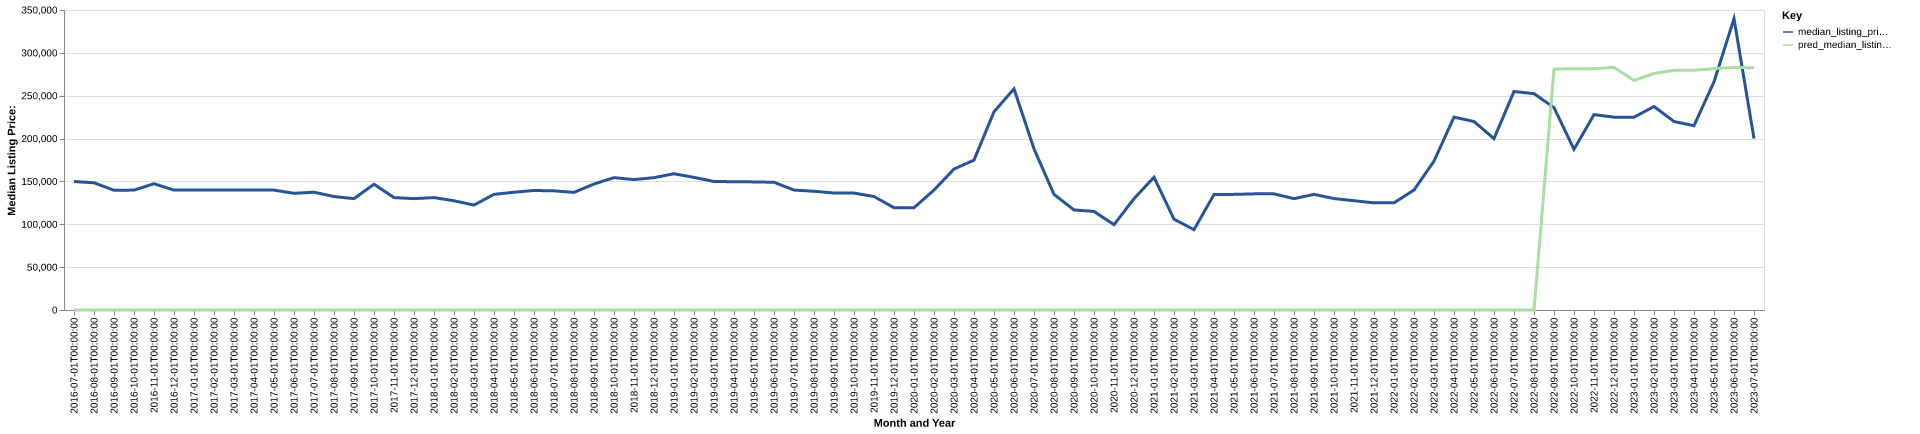

The file beside this chart, header and first rows:
date, time_idx, median_listing_price, thirty_year_interest_rate_five, month, county_name, active_listing_count, median_days_on_market, pred_median_listing_price, month_year
2016-07-01, 0, 149900, 3.72, 7, livingston, ky, 55.0, 79.0, 0, Jul-2016
2016-08-01, 1, 148400, 3.73, 8, livingston, ky, 55.0, 89.0, 0, Aug-2016
2016-09-01, 2, 139700, 3.66, 9, livingston, ky, 54.0, 95.0, 0, Sep-2016
2016-10-01, 3, 139900, 3.64, 10, livingston, ky, 54.0, 88.0, 0, Oct-2016
2016-11-01, 4, 147300, 3.66, 11, livingston, ky, 58.0, 88.0, 0, Nov-2016
2016-12-01, 5, 139900, 3.48, 12, livingston, ky, 55.0, 95.0, 0, Dec-2016
2017-01-01, 6, 139900, 3.45, 1, livingston, ky, 48.0, 107.0, 0, Jan-2017
2017-02-01, 7, 139950, 3.5, 2, livingston, ky, 52.0, 114.0, 0, Feb-2017
2017-03-01, 8, 139975, 3.52, 3, livingston, ky, 50.0, 119.0, 0, Mar-2017
2017-04-01, 9, 139900, 4.03, 4, livingston, ky, 59.0, 72.0, 0, Apr-2017
2017-05-01, 10, 139900, 4.32, 5, livingston, ky, 61.0, 69.0, 0, May-2017
2017-06-01, 11, 136150, 4.2, 6, livingston, ky, 66.0, 76.0, 0, Jun-2017
2017-07-01, 12, 137400, 4.19, 7, livingston, ky, 65.0, 88.0, 0, Jul-2017
2017-08-01, 13, 132400, 4.3, 8, livingston, ky, 65.0, 97.0, 0, Aug-2017
2017-09-01, 14, 129900, 4.1, 9, livingston, ky, 60.0, 85.0, 0, Sep-2017
2017-10-01, 15, 146725, 4.05, 10, livingston, ky, 57.0, 82.0, 0, Oct-2017
2017-11-01, 16, 131150, 3.94, 11, livingston, ky, 60.0, 96.0, 0, Nov-2017
2017-12-01, 17, 129900, 4.03, 12, livingston, ky, 56.0, 117.0, 0, Dec-2017
2018-01-01, 18, 131150, 3.93, 1, livingston, ky, 51.0, 137.0, 0, Jan-2018
2018-02-01, 19, 127400, 3.83, 2, livingston, ky, 47.0, 144.0, 0, Feb-2018
2018-03-01, 20, 122450, 3.94, 3, livingston, ky, 48.0, 151.0, 0, Mar-2018
2018-04-01, 21, 134925, 3.95, 4, livingston, ky, 53.0, 111.0, 0, Apr-2018
2018-05-01, 22, 137400, 3.99, 5, livingston, ky, 57.0, 67.0, 0, May-2018
2018-06-01, 23, 139450, 4.15, 6, livingston, ky, 54.0, 80.0, 0, Jun-2018
2018-07-01, 24, 139000, 4.4, 7, livingston, ky, 54.0, 89.0, 0, Jul-2018
2018-08-01, 25, 137225, 4.46, 8, livingston, ky, 49.0, 93.0, 0, Aug-2018
2018-09-01, 26, 147000, 4.58, 9, livingston, ky, 40.0, 105.0, 0, Sep-2018
2018-10-01, 27, 154400, 4.66, 10, livingston, ky, 45.0, 90.0, 0, Oct-2018
2018-11-01, 28, 152150, 4.62, 11, livingston, ky, 51.0, 65.0, 0, Nov-2018
2018-12-01, 29, 154400, 4.54, 12, livingston, ky, 49.0, 82.0, 0, Dec-2018
2019-01-01, 30, 158975, 4.6, 1, livingston, ky, 45.0, 109.0, 0, Jan-2019
2019-02-01, 31, 154700, 4.72, 2, livingston, ky, 49.0, 130.0, 0, Feb-2019
2019-03-01, 32, 149929, 4.9, 3, livingston, ky, 51.0, 115.0, 0, Mar-2019
2019-04-01, 33, 149675, 4.94, 4, livingston, ky, 52.0, 100.0, 0, Apr-2019
2019-05-01, 34, 149450, 4.75, 5, livingston, ky, 53.0, 94.0, 0, May-2019
2019-06-01, 35, 149000, 4.51, 6, livingston, ky, 48.0, 85.0, 0, Jun-2019
2019-07-01, 36, 139900, 4.41, 7, livingston, ky, 52.0, 106.0, 0, Jul-2019
2019-08-01, 37, 138536, 4.41, 8, livingston, ky, 54.0, 110.0, 0, Aug-2019
2019-09-01, 38, 136491, 4.2, 9, livingston, ky, 52.0, 106.0, 0, Sep-2019
2019-10-01, 39, 136377, 4.14, 10, livingston, ky, 50.0, 105.0, 0, Oct-2019
2019-11-01, 40, 132400, 3.84, 11, livingston, ky, 40.0, 102.0, 0, Nov-2019
2019-12-01, 41, 119363, 3.81, 12, livingston, ky, 40.0, 116.0, 0, Dec-2019
2020-01-01, 42, 119363, 3.75, 1, livingston, ky, 37.0, 118.0, 0, Jan-2020
2020-02-01, 43, 139900, 3.73, 2, livingston, ky, 29.0, 124.0, 0, Feb-2020
2020-03-01, 44, 164450, 3.78, 3, livingston, ky, 26.0, 85.0, 0, Mar-2020
2020-04-01, 45, 174900, 3.75, 4, livingston, ky, 24.0, 72.0, 0, Apr-2020
2020-05-01, 46, 231250, 3.74, 5, livingston, ky, 16.0, 91.0, 0, May-2020
2020-06-01, 47, 258050, 3.72, 6, livingston, ky, 17.0, 56.0, 0, Jun-2020
2020-07-01, 48, 187975, 3.49, 7, livingston, ky, 19.0, 41.0, 0, Jul-2020
2020-08-01, 49, 134900, 3.65, 8, livingston, ky, 21.0, 58.0, 0, Aug-2020
2020-09-01, 50, 116750, 3.33, 9, livingston, ky, 15.0, 81.0, 0, Sep-2020
2020-10-01, 51, 115000, 3.28, 10, livingston, ky, 14.0, 84.0, 0, Oct-2020
2020-11-01, 52, 99500, 3.21, 11, livingston, ky, 9.0, 144.0, 0, Nov-2020
2020-12-01, 53, 129900, 3.07, 12, livingston, ky, 8.0, 76.0, 0, Dec-2020
2021-01-01, 54, 154900, 2.99, 1, livingston, ky, 7.0, 50.0, 0, Jan-2021
2021-02-01, 55, 105975, 2.93, 2, livingston, ky, 8.0, 71.0, 0, Feb-2021
2021-03-01, 56, 93725, 2.88, 3, livingston, ky, 5.0, 41.0, 0, Mar-2021
2021-04-01, 57, 134675, 2.84, 4, livingston, ky, 6.0, 30.0, 0, Apr-2021
2021-05-01, 58, 134900, 2.71, 5, livingston, ky, 6.0, 26.0, 0, May-2021
2021-06-01, 59, 135500, 2.79, 6, livingston, ky, 9.0, 57.0, 0, Jun-2021
... 25 more rows
